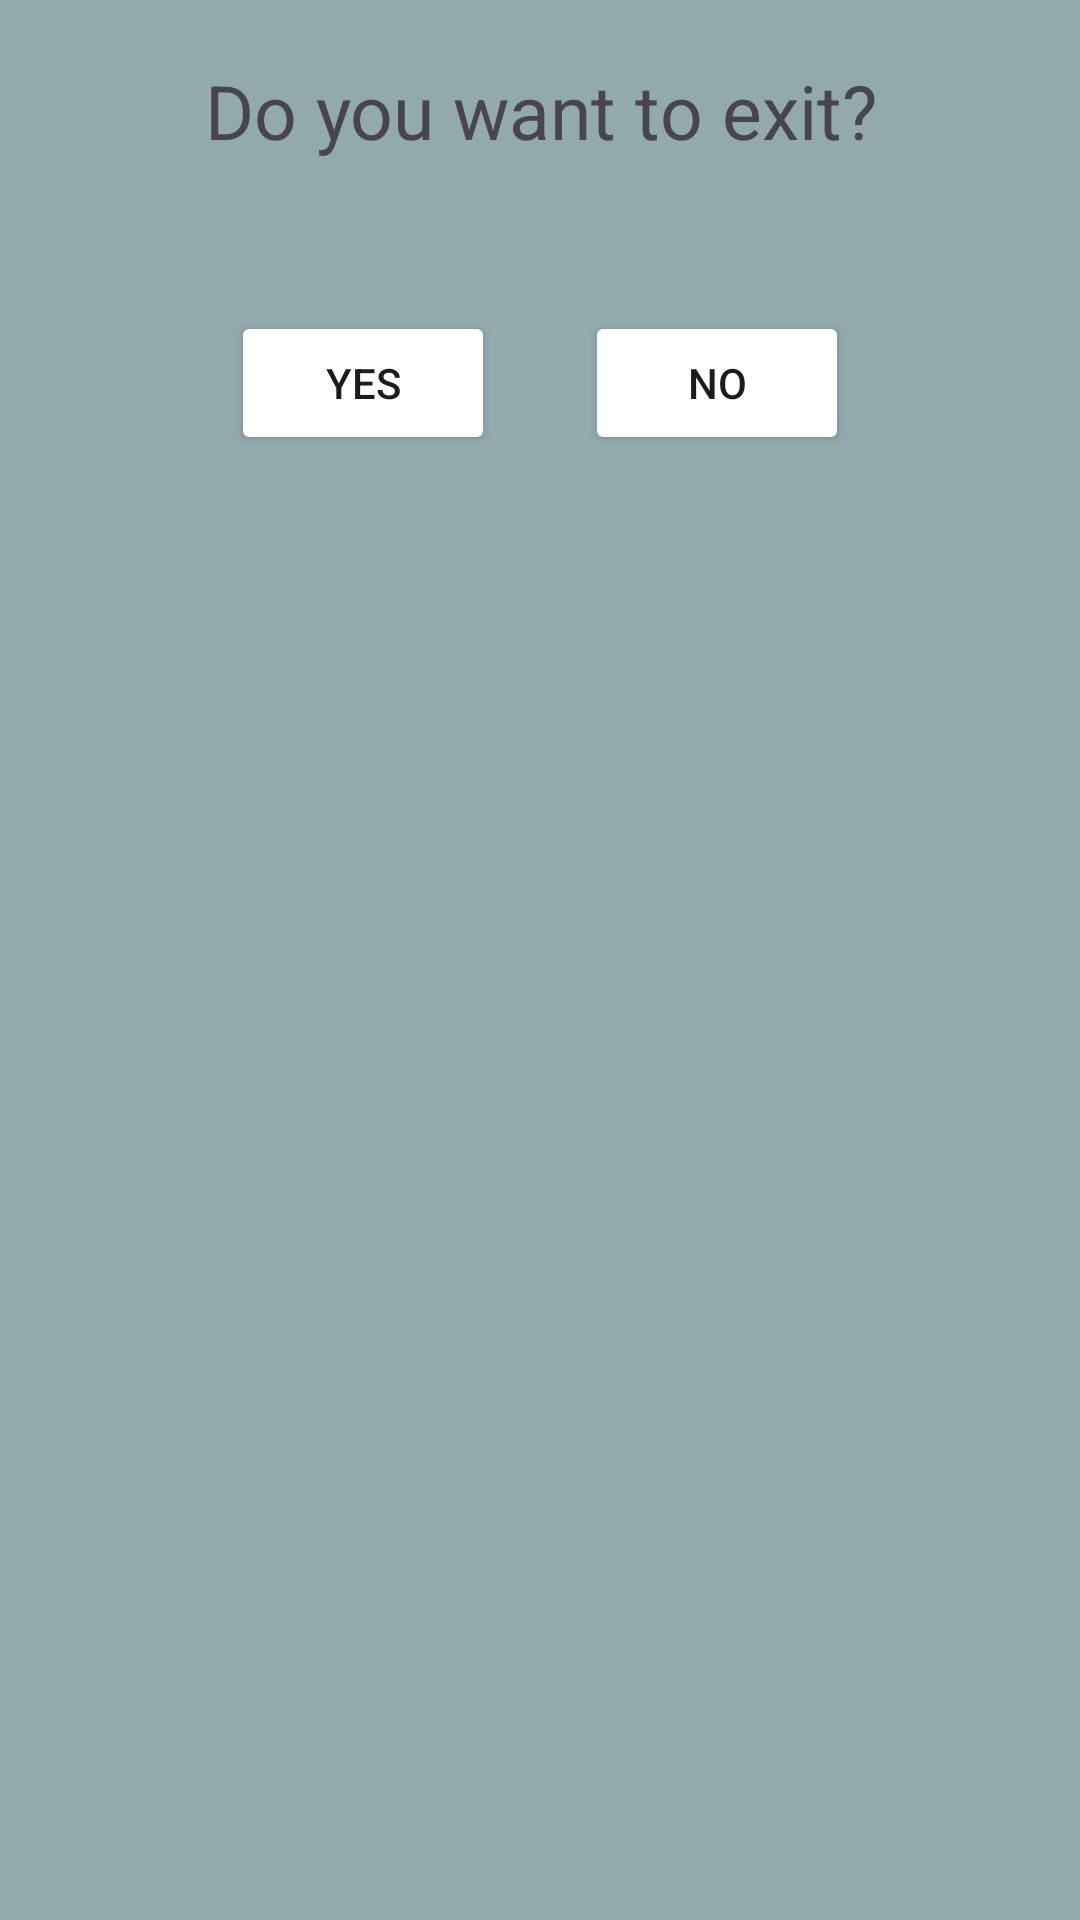

This screen was rendered from an Android layout file. Write that file and the resources it references.
<!-- AndroidManifest.xml: application theme Theme.StudentsManagement -->
<!-- res/layout/dialogexit.xml -->
<?xml version="1.0" encoding="utf-8"?>
<LinearLayout
    xmlns:android="http://schemas.android.com/apk/res/android"
    android:orientation="vertical"
    android:background="#92AAAE"
    android:layout_width="350dp"
    android:layout_height="200dp">

    <TextView
        android:layout_marginTop="20dp"
        android:text="Do you want to exit?"
        android:textSize="25sp"
        android:gravity="center"
        android:layout_width="match_parent"
        android:layout_height="wrap_content">
    </TextView>
    
    <LinearLayout
        android:orientation="horizontal"
        android:layout_marginTop="50dp"
        android:gravity="center"
        android:layout_width="match_parent"
        android:layout_height="wrap_content">
    <Button
        android:layout_marginRight="15dp"
        android:id="@+id/buttonYes"
        android:backgroundTint="#FFFFFF"
        android:text="Yes"
        android:layout_width="wrap_content"
        android:layout_height="wrap_content"></Button>
    <Button
        android:layout_marginLeft="15dp"
        android:id="@+id/buttonNo"
        android:backgroundTint="#FFFFFF"
        android:text="No"
        android:layout_width="wrap_content"
        android:layout_height="wrap_content"></Button>
        </LinearLayout>
</LinearLayout>
<!-- resources referenced by this layout -->
<resources>
  <style name="Theme.StudentsManagement" parent="Base.Theme.StudentsManagement" />
  <style name="Base.Theme.StudentsManagement" parent="Theme.Material3.DayNight.NoActionBar">
  
          
          
      </style>
</resources>
